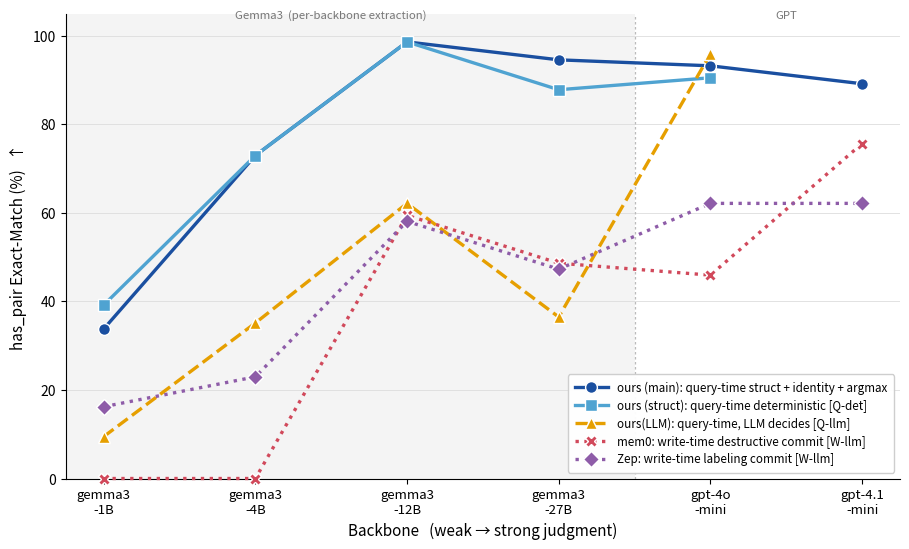

This chart was generated by the following Python code: (Note: this script raises an exception after producing the figure.)
#!/usr/bin/env python3
"""F_mainexp_ladder_6k — 主實驗折線圖(current data):KU 正確率 x backbone x method-ladder.

依 experiment_prove_main_claim.md 的 ladder 設計:
  linestyle 編碼「KU 決策範式」——
    solid  = query-time 確定性(ours main / ours struct = Q-det)
    dashed = query-time 但 LLM 做決策(p3-only = Q-llm, LLM identity)
    dotted = write-time LLM commit(mem0 / Zep = W-llm)
一眼讀出:solid 線在弱端仍高、dotted/dashed 線在弱端崩 → C0(ours vs write-time)
與 C1(確定性 vs query-time-LLM)同框呈現。

y = has_pair Exact-Match (%),N=74 @ 6k。數字來源:
results/objective_data_consolidated.md §3 Table B(canonical)。
struct / p3-only 於 gpt-4.1-mini 尚未跑(future)→ 該點留 NaN、線自然斷。

⚠ 誠實 caveat(寫進 caption):x 軸前 4 tier 為 Gemma3(per-backbone extraction)、
後 2 tier 為 GPT;跨 backbone 絕對值混抽取品質,承重點為「同 backbone 內 gap 趨勢」。
"""
import os
import numpy as np
import matplotlib.pyplot as plt

BACKBONES = ["gemma3\n-1B", "gemma3\n-4B", "gemma3\n-12B", "gemma3\n-27B",
             "gpt-4o\n-mini", "gpt-4.1\n-mini"]
N = 74  # has_pair @ 6k
NAN = np.nan

# 顏色編碼「陣營」:藍=ours(query-time 確定性,高)、橘=query-time 但 LLM 決策、
# 暖色(紅/紫)=write-time LLM commit(弱端崩)。linestyle 為冗餘編碼(黑白也可辨)。
# (label, hits[6], color, linestyle, marker)
SERIES = [
    ("ours (main): query-time struct + identity + argmax",
     [25, 54, 73, 70, 69, 66], "#1a4fa0", "-",  "o"),   # deep blue
    ("ours (struct): query-time deterministic [Q-det]",
     [29, 54, 73, 65, 67, NAN], "#4fa3d1", "-",  "s"),   # light blue
    ("ours(LLM): query-time, LLM decides [Q-llm]",
     [ 7, 26, 46, 27, 71, NAN], "#e69f00", "--", "^"),   # amber
    ("mem0: write-time destructive commit [W-llm]",
     [ 0,  0, 44, 36, 34, 56], "#d1495b", ":",  "X"),   # crimson
    ("Zep: write-time labeling commit [W-llm]",
     [12, 17, 43, 35, 46, 46], "#8e5ca8", ":",  "D"),   # purple
]

fig, ax = plt.subplots(figsize=(9.2, 5.6))
x = np.arange(len(BACKBONES))

for label, hits, color, ls, mk in SERIES:
    y = [100.0 * h / N if not (isinstance(h, float) and np.isnan(h)) else np.nan
         for h in hits]
    ax.plot(x, y, ls=ls, color=color, marker=mk, markerfacecolor=color,
            markeredgecolor="white", markersize=8.5, linewidth=2.4,
            markeredgewidth=1.0, label=label, zorder=3, clip_on=False)

# --- axes ---
ax.set_xticks(x)
ax.set_xticklabels(BACKBONES, fontsize=9.5)
ax.set_xlim(-0.25, len(BACKBONES) - 0.75)
ax.set_ylim(0, 105)
ax.set_yticks(range(0, 101, 20))
ax.set_ylabel("has_pair Exact-Match (%)   ↑", fontsize=11)
ax.set_xlabel("Backbone   (weak → strong judgment)", fontsize=11)
ax.yaxis.grid(True, color="#DDDDDD", linewidth=0.6, zorder=0)
ax.set_axisbelow(True)
for s in ("top", "right"):
    ax.spines[s].set_visible(False)

# --- family band (Gemma3 | GPT) : honest extraction caveat ---
# 淺灰底色帶區隔兩個 backbone 家族(中性灰 → 黑白印出仍可辨,不搶 5 條線的色彩編碼)。
ax.axvspan(-0.25, 3.5, facecolor="#000000", alpha=0.045, zorder=0)      # Gemma3 側(淡灰)
ax.axvline(3.5, color="#BBBBBB", linewidth=0.9, linestyle=(0, (2, 2)), zorder=1)
ax.text(1.5, 103.5, "Gemma3  (per-backbone extraction)", ha="center",
        va="bottom", fontsize=8.2, color="#777777")
ax.text(4.5, 103.5, "GPT", ha="center", va="bottom", fontsize=8.2, color="#777777")

ax.legend(loc="lower right", fontsize=8.4, frameon=True, framealpha=0.95,
          handlelength=2.8, borderpad=0.6, labelspacing=0.4)

fig.tight_layout()

HERE = os.path.dirname(os.path.abspath(__file__))
BASE = os.path.dirname(HERE)
OUTDIRS = [
    os.path.join(BASE, "figures_current"),
    os.path.join(BASE, "paper_current", "figures"),
]
for d in OUTDIRS:
    os.makedirs(d, exist_ok=True)
    for ext in ("png", "pdf"):
        p = os.path.join(d, f"F_mainexp_ladder_6k.{ext}")
        fig.savefig(p, dpi=200, bbox_inches="tight")
        print("wrote", p)
